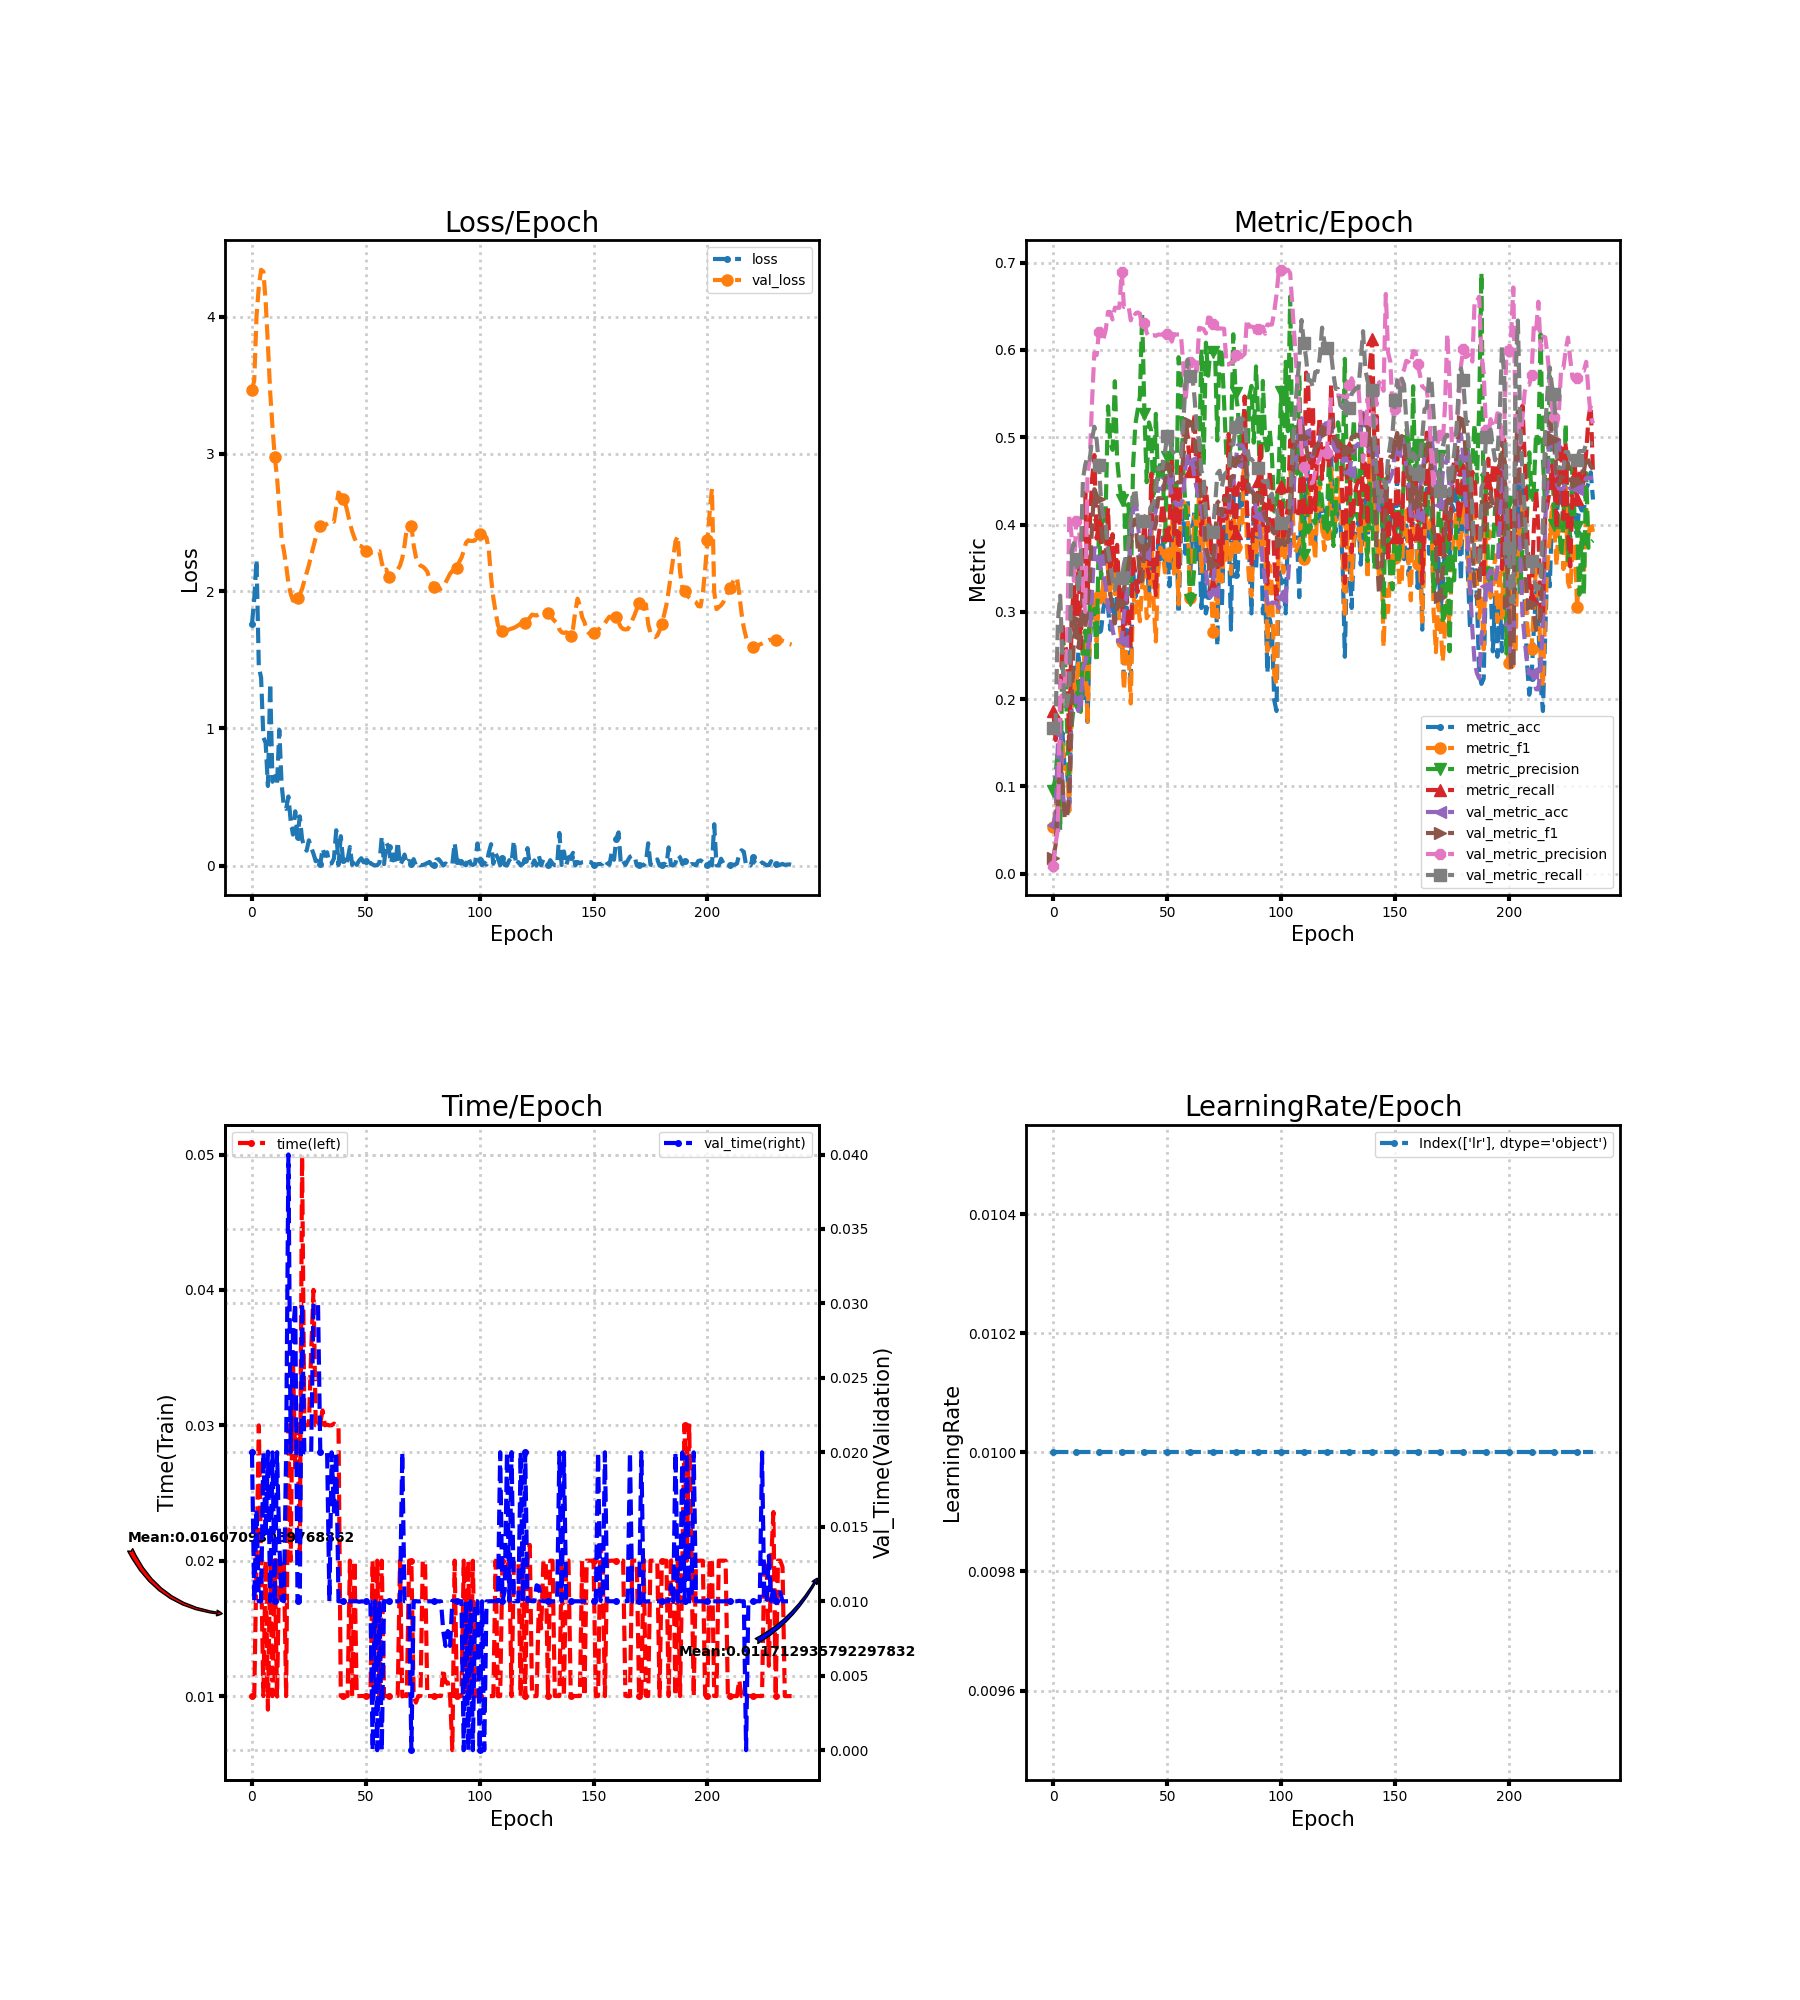

The data file committed next to this chart (first rows):
loss, metric_acc, metric_f1, metric_precision, metric_recall, time, lr, val_loss, val_metric_acc, val_metric_f1, val_metric_precision, val_metric_recall, val_time
1.76, 0.09938, 0.05322, 0.09452, 0.1867, 0.009999, 0.01, 3.463, 0.0559, 0.01765, 0.009317, 0.1667, 0.02
1.945, 0.09317, 0.07534, 0.1133, 0.153, 0.009998, 0.01, 3.536, 0.06832, 0.03315, 0.03463, 0.1754, 0.009999
2.228, 0.09938, 0.1024, 0.1443, 0.1792, 0.01999, 0.01, 4.005, 0.1491, 0.08544, 0.05165, 0.2895, 0.0162
1.446, 0.09938, 0.0749, 0.04963, 0.175, 0.02999, 0.01, 4.217, 0.1739, 0.1257, 0.2212, 0.3185, 0.01
1.37, 0.1615, 0.1496, 0.269, 0.2857, 0.02, 0.01, 4.341, 0.09938, 0.1054, 0.1975, 0.2439, 0.009998
0.934, 0.118, 0.1199, 0.2572, 0.2633, 0.01, 0.01, 4.327, 0.06832, 0.06298, 0.2179, 0.1921, 0.02
0.8937, 0.118, 0.1222, 0.1687, 0.2522, 0.02, 0.01, 4.113, 0.06832, 0.06414, 0.2595, 0.1921, 0.01442
0.5798, 0.08075, 0.0717, 0.09716, 0.142, 0.008997, 0.01, 3.794, 0.08075, 0.095, 0.4097, 0.2107, 0.02005
1.327, 0.205, 0.1824, 0.1684, 0.2916, 0.02, 0.01, 3.446, 0.1863, 0.1959, 0.3877, 0.3698, 0.009999
0.6106, 0.236, 0.221, 0.1935, 0.3282, 0.009993, 0.01, 3.197, 0.205, 0.2694, 0.3354, 0.3786, 0.02
0.6458, 0.2174, 0.2119, 0.1958, 0.3029, 0.02, 0.01, 2.977, 0.1988, 0.2901, 0.4039, 0.3601, 0.009996
0.5893, 0.2547, 0.2451, 0.2194, 0.3582, 0.009962, 0.01, 2.829, 0.1863, 0.2589, 0.4036, 0.3231, 0.02001
0.9885, 0.205, 0.189, 0.1853, 0.2582, 0.01999, 0.01, 2.605, 0.1988, 0.2819, 0.3698, 0.3601, 0.01394
0.5942, 0.1988, 0.2294, 0.2705, 0.3466, 0.01746, 0.01, 2.384, 0.236, 0.3175, 0.3267, 0.452, 0.01008
0.4277, 0.2671, 0.2663, 0.2784, 0.4363, 0.01999, 0.01, 2.295, 0.2422, 0.28, 0.2999, 0.4686, 0.01
0.413, 0.1739, 0.1712, 0.223, 0.3174, 0.009994, 0.01, 2.188, 0.2547, 0.3084, 0.4597, 0.4778, 0.02
0.5031, 0.2671, 0.2738, 0.3069, 0.3983, 0.03, 0.01, 2.057, 0.2733, 0.3352, 0.4745, 0.4744, 0.04
0.3255, 0.2981, 0.322, 0.2958, 0.4518, 0.02, 0.01, 1.98, 0.323, 0.4008, 0.5416, 0.4986, 0.02001
0.2254, 0.2981, 0.3158, 0.3033, 0.4795, 0.03495, 0.01, 1.93, 0.3727, 0.4405, 0.5968, 0.512, 0.028
0.3952, 0.2919, 0.2656, 0.2424, 0.384, 0.02691, 0.01, 1.928, 0.3727, 0.4339, 0.5941, 0.4968, 0.03002
0.2104, 0.2795, 0.3176, 0.3995, 0.4009, 0.02999, 0.01, 1.947, 0.3602, 0.4287, 0.6204, 0.4685, 0.01
0.3585, 0.2795, 0.3108, 0.3387, 0.3788, 0.02, 0.01, 1.975, 0.3478, 0.3942, 0.6128, 0.4249, 0.01
0.1922, 0.3043, 0.3359, 0.3861, 0.3678, 0.05, 0.01, 2.014, 0.3416, 0.3774, 0.6126, 0.4064, 0.03
0.1324, 0.3168, 0.311, 0.419, 0.3606, 0.03, 0.01, 2.075, 0.3292, 0.373, 0.623, 0.3998, 0.02
0.1084, 0.3043, 0.3548, 0.5355, 0.4186, 0.03, 0.01, 2.131, 0.3043, 0.3464, 0.6436, 0.3712, 0.02
0.184, 0.2795, 0.3176, 0.4937, 0.3434, 0.03003, 0.01, 2.189, 0.2981, 0.3208, 0.6434, 0.3546, 0.01997
0.132, 0.3168, 0.3616, 0.4855, 0.3889, 0.03547, 0.01, 2.262, 0.2795, 0.3015, 0.6349, 0.3381, 0.01998
0.08658, 0.2919, 0.3202, 0.5641, 0.3472, 0.04, 0.01, 2.325, 0.2671, 0.2867, 0.6483, 0.325, 0.03
0.03151, 0.3168, 0.3634, 0.4742, 0.3767, 0.03, 0.01, 2.389, 0.2671, 0.3082, 0.6483, 0.3383, 0.02999
0.06769, 0.2857, 0.2857, 0.4467, 0.3178, 0.03, 0.01, 2.437, 0.2671, 0.3082, 0.6483, 0.3383, 0.03
0.007994, 0.2733, 0.2654, 0.4279, 0.3218, 0.03018, 0.01, 2.475, 0.2671, 0.3103, 0.6898, 0.3383, 0.02
0.1245, 0.2236, 0.2101, 0.4362, 0.2626, 0.0311, 0.01, 2.469, 0.2981, 0.3273, 0.6492, 0.355, 0.02005
0.0711, 0.323, 0.2566, 0.3408, 0.3183, 0.03001, 0.01, 2.478, 0.3168, 0.3377, 0.6497, 0.365, 0.01999
0.09649, 0.2547, 0.2545, 0.4234, 0.3001, 0.03004, 0.01, 2.49, 0.3416, 0.3505, 0.6505, 0.3783, 0.01996
0.01395, 0.2236, 0.1949, 0.3195, 0.2585, 0.02999, 0.01, 2.499, 0.3851, 0.3775, 0.6339, 0.4081, 0.01001
0.01616, 0.3478, 0.3222, 0.4665, 0.3645, 0.03, 0.01, 2.513, 0.4161, 0.3998, 0.6436, 0.4312, 0.02
0.05223, 0.3168, 0.2993, 0.5146, 0.3435, 0.03012, 0.01, 2.505, 0.4348, 0.406, 0.6412, 0.4412, 0.01603
0.2571, 0.3292, 0.3117, 0.531, 0.3227, 0.03002, 0.01, 2.61, 0.4037, 0.3741, 0.6429, 0.4094, 0.02
0.003256, 0.3478, 0.2891, 0.5466, 0.3349, 0.03, 0.01, 2.718, 0.3789, 0.3406, 0.6416, 0.3827, 0.009999
0.2139, 0.3478, 0.3304, 0.6412, 0.3693, 0.01, 0.01, 2.699, 0.3727, 0.3354, 0.6266, 0.3794, 0.01
0.03857, 0.3851, 0.3533, 0.5268, 0.4049, 0.01, 0.01, 2.668, 0.3665, 0.3768, 0.631, 0.4046, 0.009999
0.002979, 0.3665, 0.2927, 0.4484, 0.3569, 0.01, 0.01, 2.638, 0.3602, 0.3716, 0.6194, 0.4012, 0.009999
0.04448, 0.3168, 0.2971, 0.5169, 0.3389, 0.009997, 0.01, 2.57, 0.3727, 0.3763, 0.6149, 0.4079, 0.009996
0.1348, 0.4161, 0.4001, 0.5069, 0.4582, 0.02001, 0.01, 2.497, 0.3975, 0.3874, 0.6165, 0.4212, 0.009994
0.004705, 0.3354, 0.3121, 0.4162, 0.3478, 0.01, 0.01, 2.434, 0.4037, 0.39, 0.6169, 0.4246, 0.009999
0.04791, 0.3292, 0.2661, 0.5267, 0.3191, 0.02, 0.01, 2.387, 0.4161, 0.4007, 0.6161, 0.4377, 0.01
0.004859, 0.3789, 0.3462, 0.4472, 0.3822, 0.009997, 0.01, 2.349, 0.441, 0.4301, 0.6176, 0.4644, 0.01
0.0347, 0.3602, 0.3738, 0.4739, 0.4026, 0.01, 0.01, 2.331, 0.441, 0.4301, 0.6176, 0.4644, 0.009965
0.05359, 0.3851, 0.3686, 0.4676, 0.4241, 0.01001, 0.01, 2.327, 0.441, 0.4301, 0.6176, 0.4644, 0.009993
0.02431, 0.354, 0.3451, 0.3797, 0.3984, 0.01001, 0.01, 2.309, 0.4472, 0.4498, 0.6179, 0.4829, 0.009998
0.03534, 0.3665, 0.3664, 0.4779, 0.3882, 0.01004, 0.01, 2.293, 0.4534, 0.4667, 0.6182, 0.5014, 0.009997
0.01103, 0.3292, 0.3533, 0.4596, 0.3985, 0.01, 0.01, 2.284, 0.4472, 0.4642, 0.6178, 0.4981, 0.01
0.01939, 0.3913, 0.4199, 0.493, 0.4746, 0.009999, 0.01, 2.279, 0.4348, 0.4515, 0.6095, 0.4849, 0.01001
0.007011, 0.354, 0.3439, 0.3933, 0.3891, 0.02, 0.01, 2.281, 0.4286, 0.4509, 0.6181, 0.4816, 0.0
0.001055, 0.3975, 0.3845, 0.423, 0.4406, 0.009984, 0.01, 2.284, 0.4224, 0.4483, 0.6177, 0.4783, 0.01
0.002331, 0.2981, 0.3083, 0.5916, 0.3463, 0.02, 0.01, 2.285, 0.4224, 0.4483, 0.6177, 0.4783, 0.0
0.02068, 0.3851, 0.429, 0.5668, 0.463, 0.009997, 0.01, 2.289, 0.4224, 0.4483, 0.6177, 0.4783, 0.01
0.2104, 0.4161, 0.4262, 0.465, 0.4964, 0.02, 0.01, 2.206, 0.4348, 0.4757, 0.5852, 0.5135, 0.0
0.01052, 0.3665, 0.4225, 0.4222, 0.5208, 0.009996, 0.01, 2.146, 0.4658, 0.4965, 0.5407, 0.5605, 0.01001
0.1652, 0.4286, 0.4196, 0.3828, 0.5006, 0.01, 0.01, 2.157, 0.4783, 0.5182, 0.5701, 0.5888, 0.009997
... 178 more rows
